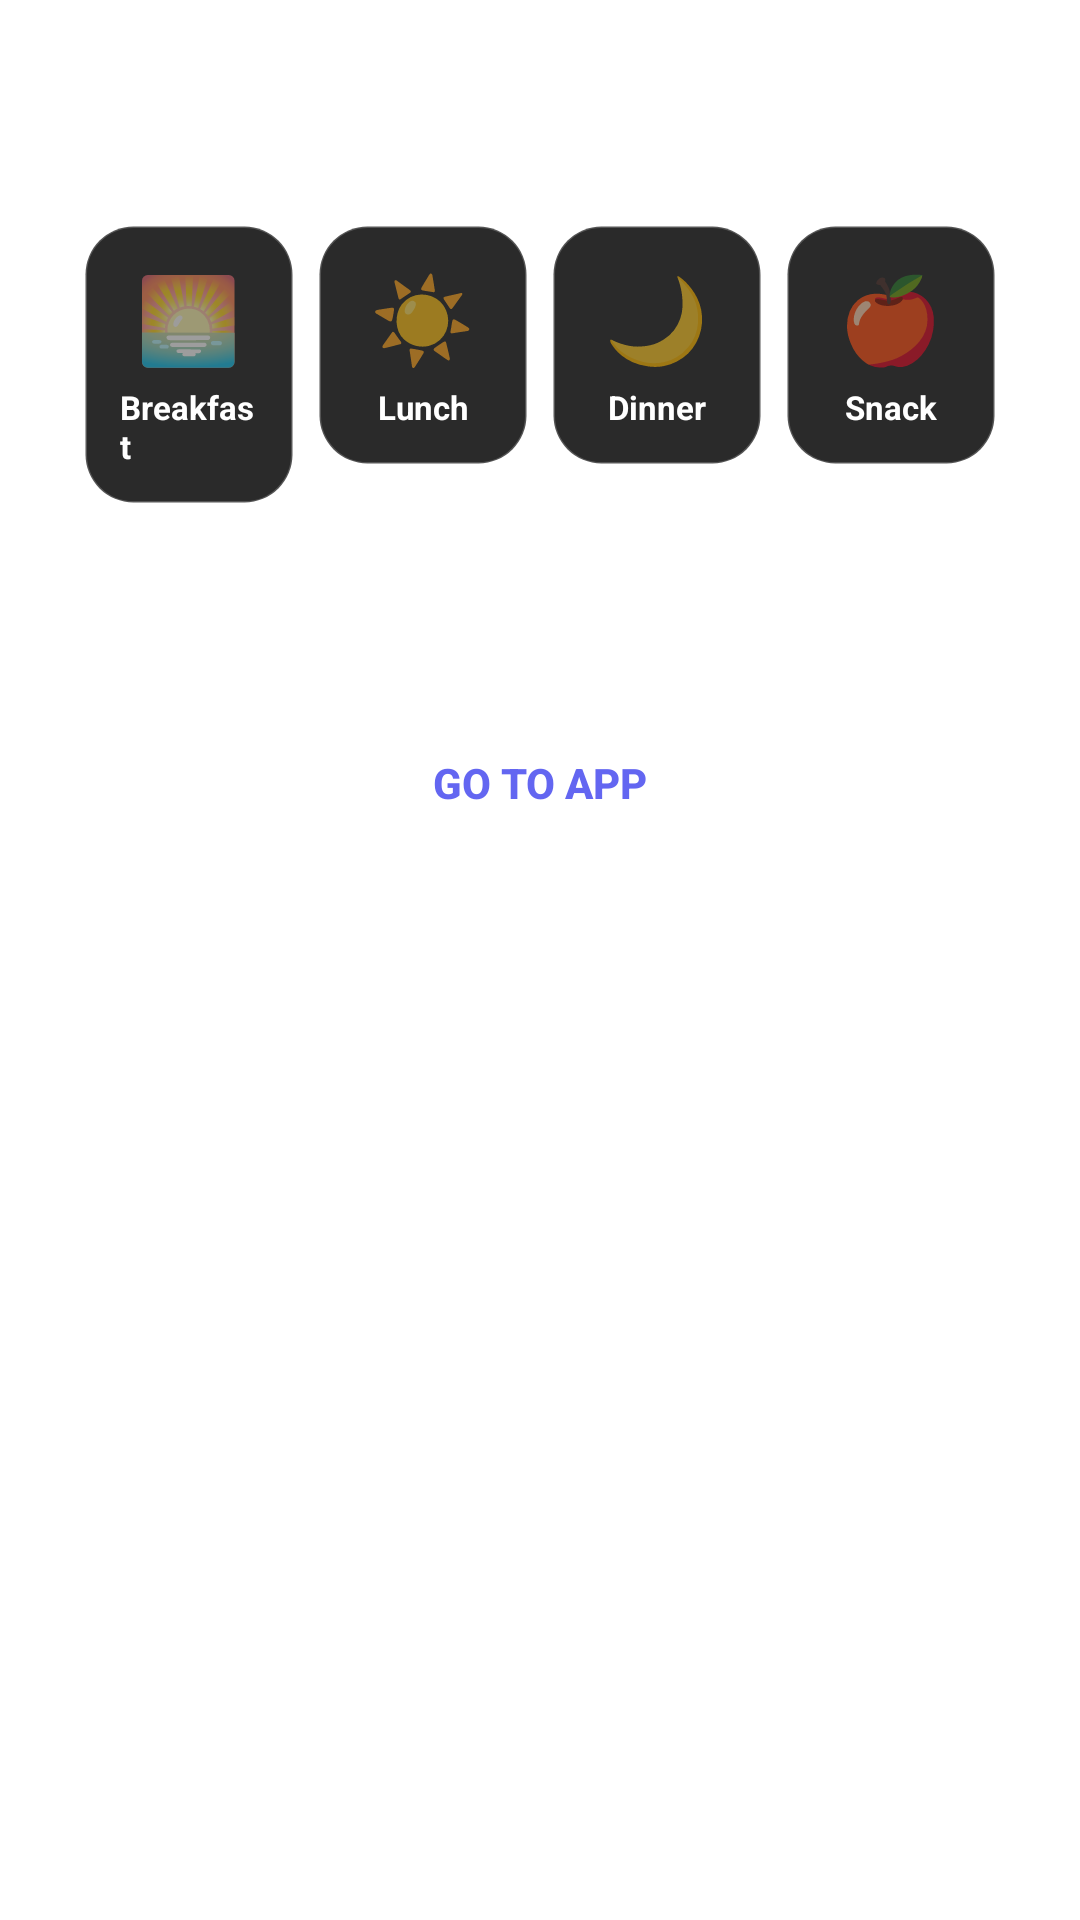

This screen was rendered from an Android layout file. Write that file and the resources it references.
<!-- AndroidManifest.xml: fallback theme Theme.MaterialComponents.DayNight.NoActionBar -->
<!-- res/layout/dialog_quick_log.xml -->
<?xml version="1.0" encoding="utf-8"?>
<LinearLayout xmlns:android="http://schemas.android.com/apk/res/android"
    android:layout_width="match_parent"
    android:layout_height="wrap_content"
    android:orientation="vertical"
    android:padding="24dp"
    android:background="@drawable/dialog_background">

    
    <TextView
        android:layout_width="wrap_content"
        android:layout_height="wrap_content"
        android:text="Quick Log Meal"
        android:textSize="20sp"
        android:textStyle="bold"
        android:textColor="#FFFFFF"
        android:layout_marginBottom="20dp" />

    
    <LinearLayout
        android:layout_width="match_parent"
        android:layout_height="wrap_content"
        android:orientation="horizontal"
        android:weightSum="4"
        android:layout_marginBottom="16dp">

        <LinearLayout
            android:id="@+id/btn_breakfast"
            android:layout_width="0dp"
            android:layout_height="wrap_content"
            android:layout_weight="1"
            android:orientation="vertical"
            android:gravity="center"
            android:padding="12dp"
            android:layout_margin="4dp"
            android:background="@drawable/meal_button_background"
            android:clickable="true"
            android:focusable="true">

            <TextView
                android:layout_width="wrap_content"
                android:layout_height="wrap_content"
                android:text="🌅"
                android:textSize="28sp"
                android:layout_marginBottom="4dp" />

            <TextView
                android:layout_width="wrap_content"
                android:layout_height="wrap_content"
                android:text="Breakfast"
                android:textSize="11sp"
                android:textStyle="bold"
                android:textColor="#FFFFFF" />
        </LinearLayout>

        <LinearLayout
            android:id="@+id/btn_lunch"
            android:layout_width="0dp"
            android:layout_height="wrap_content"
            android:layout_weight="1"
            android:orientation="vertical"
            android:gravity="center"
            android:padding="12dp"
            android:layout_margin="4dp"
            android:background="@drawable/meal_button_background"
            android:clickable="true"
            android:focusable="true">

            <TextView
                android:layout_width="wrap_content"
                android:layout_height="wrap_content"
                android:text="☀️"
                android:textSize="28sp"
                android:layout_marginBottom="4dp" />

            <TextView
                android:layout_width="wrap_content"
                android:layout_height="wrap_content"
                android:text="Lunch"
                android:textSize="11sp"
                android:textStyle="bold"
                android:textColor="#FFFFFF" />
        </LinearLayout>

        <LinearLayout
            android:id="@+id/btn_dinner"
            android:layout_width="0dp"
            android:layout_height="wrap_content"
            android:layout_weight="1"
            android:orientation="vertical"
            android:gravity="center"
            android:padding="12dp"
            android:layout_margin="4dp"
            android:background="@drawable/meal_button_background"
            android:clickable="true"
            android:focusable="true">

            <TextView
                android:layout_width="wrap_content"
                android:layout_height="wrap_content"
                android:text="🌙"
                android:textSize="28sp"
                android:layout_marginBottom="4dp" />

            <TextView
                android:layout_width="wrap_content"
                android:layout_height="wrap_content"
                android:text="Dinner"
                android:textSize="11sp"
                android:textStyle="bold"
                android:textColor="#FFFFFF" />
        </LinearLayout>

        <LinearLayout
            android:id="@+id/btn_snack"
            android:layout_width="0dp"
            android:layout_height="wrap_content"
            android:layout_weight="1"
            android:orientation="vertical"
            android:gravity="center"
            android:padding="12dp"
            android:layout_margin="4dp"
            android:background="@drawable/meal_button_background"
            android:clickable="true"
            android:focusable="true">

            <TextView
                android:layout_width="wrap_content"
                android:layout_height="wrap_content"
                android:text="🍎"
                android:textSize="28sp"
                android:layout_marginBottom="4dp" />

            <TextView
                android:layout_width="wrap_content"
                android:layout_height="wrap_content"
                android:text="Snack"
                android:textSize="11sp"
                android:textStyle="bold"
                android:textColor="#FFFFFF" />
        </LinearLayout>
    </LinearLayout>

    
    <TextView
        android:layout_width="match_parent"
        android:layout_height="wrap_content"
        android:text="Tap a meal type to log, or go to the app for more options"
        android:textSize="13sp"
        android:textColor="#99FFFFFF"
        android:gravity="center"
        android:layout_marginBottom="16dp" />

    
    <Button
        android:id="@+id/btn_go_to_app"
        android:layout_width="match_parent"
        android:layout_height="wrap_content"
        android:text="Go to App"
        android:textColor="#6366F1"
        android:background="@drawable/dialog_button_background"
        android:paddingVertical="12dp"
        android:textStyle="bold" />

</LinearLayout>
<!-- resources referenced by this layout -->
<resources>
  <!-- drawable meal_button_background (drawable) -->
  <?xml version="1.0" encoding="utf-8"?>
  <shape xmlns:android="http://schemas.android.com/apk/res/android"
      android:shape="rectangle">
      <solid android:color="#2A2A2A" />
      <corners android:radius="16dp" />
      <stroke
          android:width="1dp"
          android:color="#33FFFFFF" />
  </shape>
</resources>
